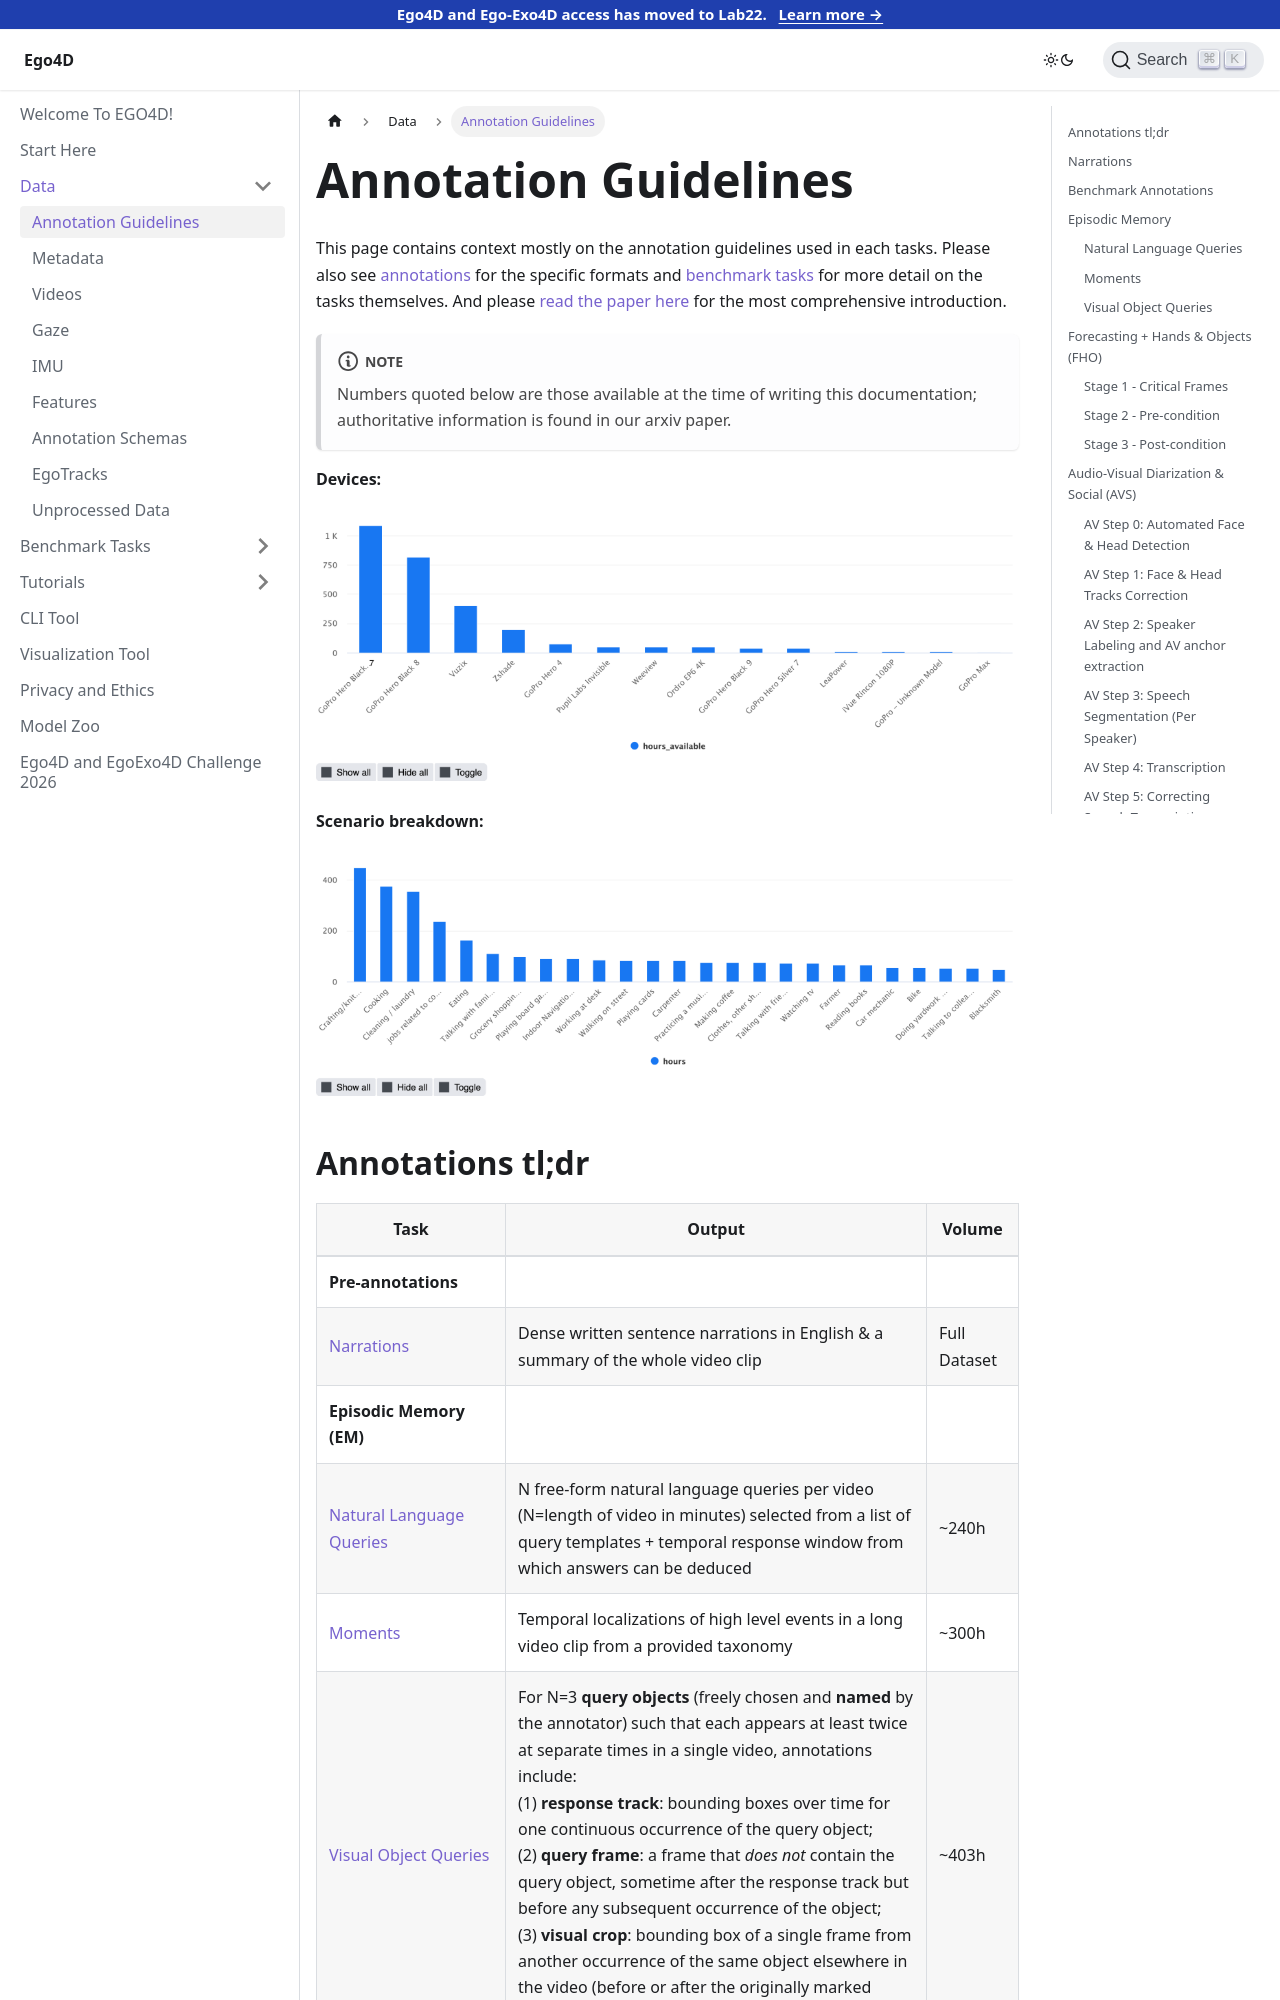

repository: EGO4D/docs · page: data/annotation-guidelines/index.html · generator: docusaurus

---
title: "Annotation Guidelines"
sidebar_position: 1
---

This page contains context mostly on the annotation guidelines used in each tasks.  Please also see [annotations](./annotations-schemas.md) for the specific formats and [benchmark tasks](/benchmarks/overview.md) for more detail on the tasks themselves.  And please [read the paper here](https://arxiv.org/abs/2110.07058) for the most comprehensive introduction.

<!--
## Key Information

-   3,670 hours of unscripted, in-the-wild video data across:
    > 9 countries from 13 different partner groups (+ 400 hours from Meta's reality labs).

    > 926 unique camera-wears recording 120 different scenarios, with hundreds of different actions and objects

    > 3.85M dense textual "narrations" (= individual text sentences describing the entirety of the video data) -->

:::note
Numbers quoted below are those available at the time of writing this documentation; authoritative information is found in our arxiv paper.
:::


**Devices:**

![](../media/image7.png)


**Scenario breakdown:**

![](../media/image16.png)
